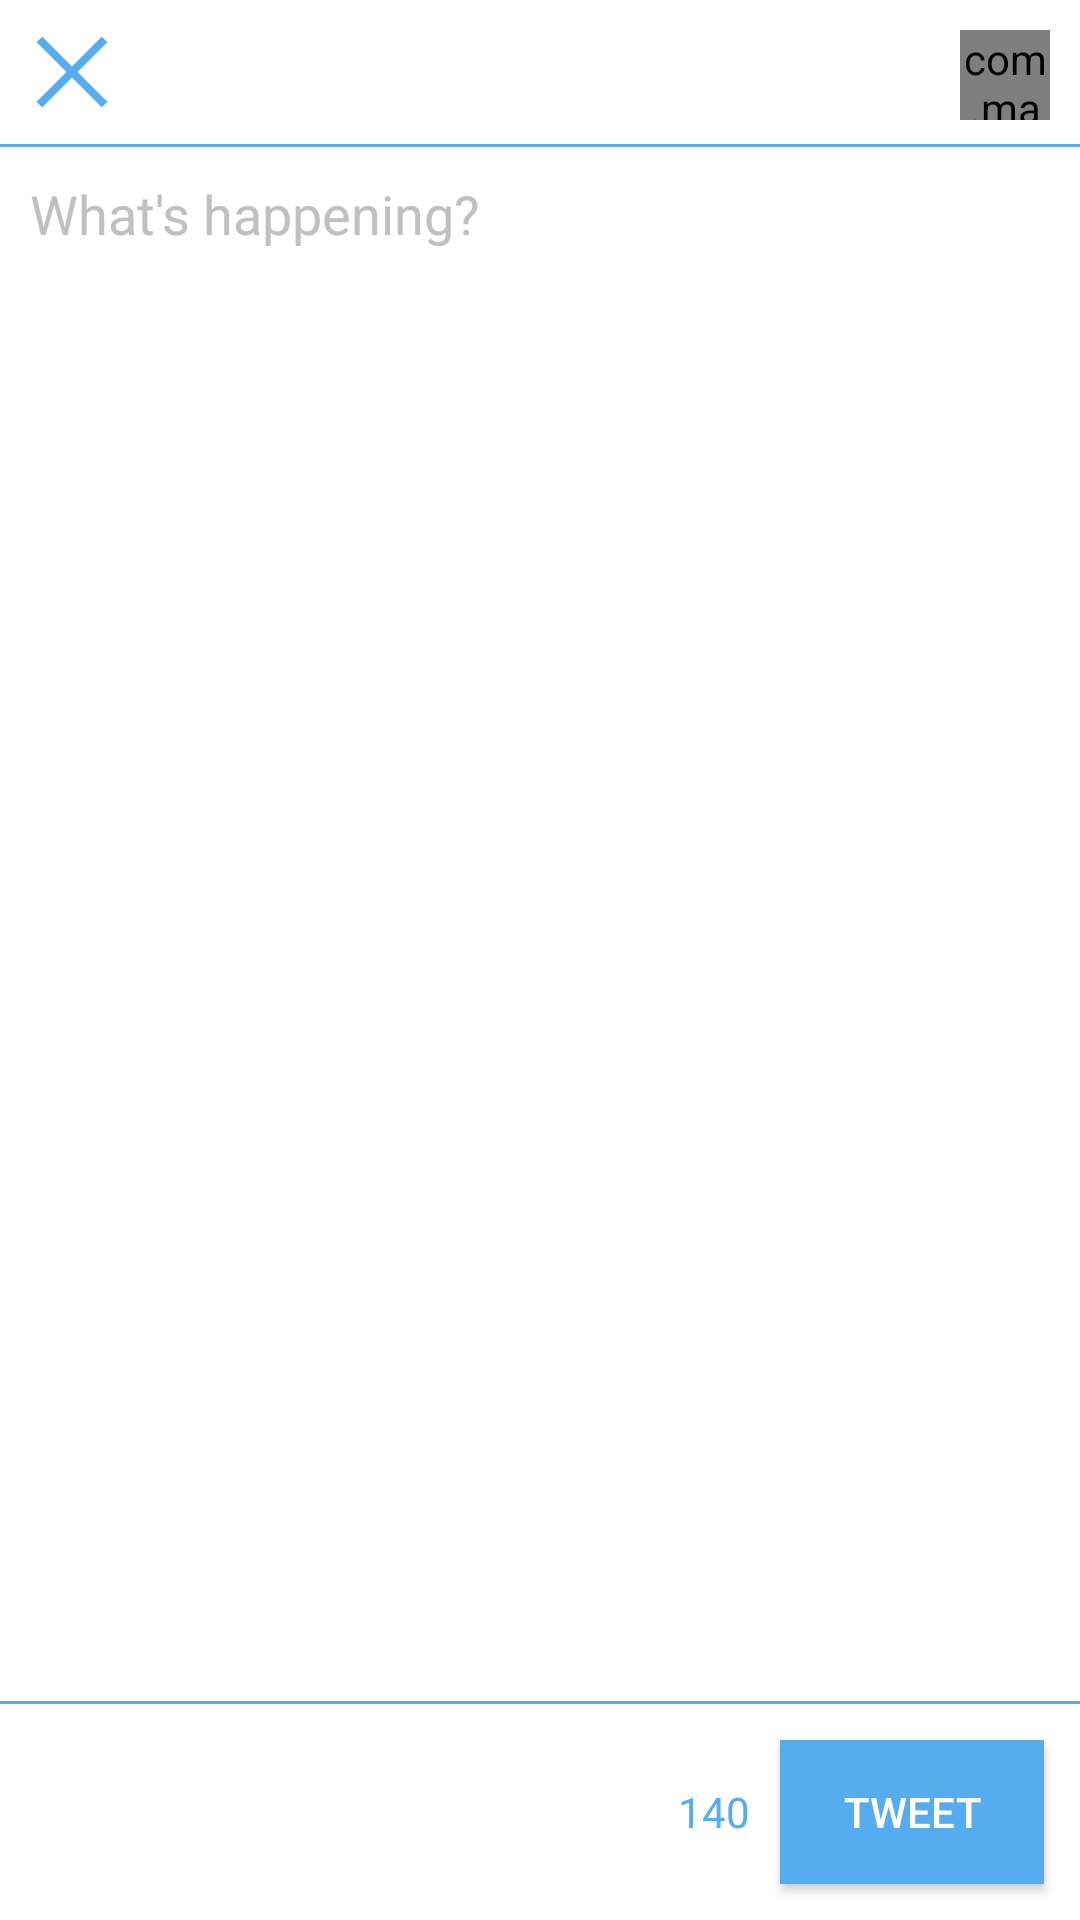

Layout XML and referenced resources for this Android screen:
<!-- AndroidManifest.xml: application theme AppTheme -->
<!-- res/layout/fragment_compose.xml -->
<RelativeLayout xmlns:android="http://schemas.android.com/apk/res/android"
    xmlns:tools="http://schemas.android.com/tools"
    android:layout_width="match_parent"
    android:layout_height="match_parent"
    android:background="#FFFFFF"
    tools:context="com.tachyonlabs.tweety.fragments.ComposeFragment">

    <ImageView
        android:id="@+id/ivClose"
        android:layout_width="wrap_content"
        android:layout_height="wrap_content"
        android:layout_alignParentTop="true"
        android:layout_alignParentLeft="true"
        android:clickable="true"
        android:src="@mipmap/close" />

    <com.makeramen.roundedimageview.RoundedImageView
        xmlns:app="http://schemas.android.com/apk/res-auto"
        android:id="@+id/ivMyProfileImage"
        android:layout_width="30dp"
        android:layout_height="30dp"
        android:layout_alignParentTop="true"
        android:layout_alignParentRight="true"
        android:scaleType="fitCenter"
        android:layout_margin="10dp"
        app:riv_corner_radius="2dip"
        app:riv_oval="false" />

    <View
        android:id="@+id/line1"
        android:layout_width="match_parent"
        android:layout_height="1dp"
        android:minHeight="1px"
        android:layout_below="@id/ivClose"
        android:background="@color/twitter_blue" />

    <EditText
        android:layout_width="match_parent"
        android:layout_height="wrap_content"
        android:id="@+id/etComposeTweet"
        android:hint="@string/whats_happening"
        android:textColorHint="#C0C0C0"
        android:inputType="textMultiLine|textCapSentences"
        android:lineSpacingMultiplier="1.1"
        android:layout_below="@+id/line1"
        android:layout_alignParentLeft="true"
        android:layout_above="@+id/btnTweet"
        android:gravity="top"
        android:paddingLeft="10dp"
        android:paddingRight="10dp" />

    <TextView
        android:layout_width="wrap_content"
        android:layout_height="wrap_content"
        android:text="140"
        android:id="@+id/tvCharsRemaining"
        android:textColor="@color/twitter_blue"
        android:layout_alignBottom="@+id/btnTweet"
        android:layout_toLeftOf="@+id/btnTweet"
        android:layout_alignTop="@+id/btnTweet"
        android:layout_marginRight="10dp"
        android:gravity="center_vertical" />

    <View
        android:id="@+id/coverTheTealDividerICantGetRidOf"
        android:layout_width="match_parent"
        android:layout_height="40dp"
        android:layout_above="@id/btnTweet"
        android:background="#FFFFFF" />

    <View
        android:id="@+id/line2"
        android:layout_width="match_parent"
        android:layout_height="1dp"
        android:minHeight="1px"
        android:layout_above="@id/btnTweet"
        android:layout_marginBottom="12dp"
        android:background="@color/twitter_blue" />

    <Button
        android:layout_width="wrap_content"
        android:layout_height="wrap_content"
        android:text="@string/tweet"
        android:id="@+id/btnTweet"
        android:layout_marginRight="12dp"
        android:layout_above="@+id/becauseTheDialogIgnoresBottomMarginOnTheButton"
        android:background="@color/twitter_blue"
        android:textColor="#ffffff"
        android:layout_alignParentRight="true" />

    <View
        android:id="@+id/becauseTheDialogIgnoresBottomMarginOnTheButton"
        android:layout_width="match_parent"
        android:layout_alignParentBottom="true"
        android:layout_height="12dp"
        android:background="#FFFFFF" />

</RelativeLayout>
<!-- resources referenced by this layout -->
<resources>
  <color name="twitter_blue">#55acee</color>
  <!-- mipmap close: png bitmap (mipmap-hdpi, 290 bytes) -->
  <string name="tweet">Tweet</string>
  <string name="whats_happening">What\'s happening?</string>
  <style name="AppTheme" parent="AppBaseTheme">
          
      </style>
  <style name="AppBaseTheme" parent="Theme.AppCompat.Light.DarkActionBar">
          
          <item name="android:textColorPrimaryInverse">@color/primary_text_material_dark</item>
      </style>
  <color name="primary_text_material_dark">#ffffff</color>
</resources>
